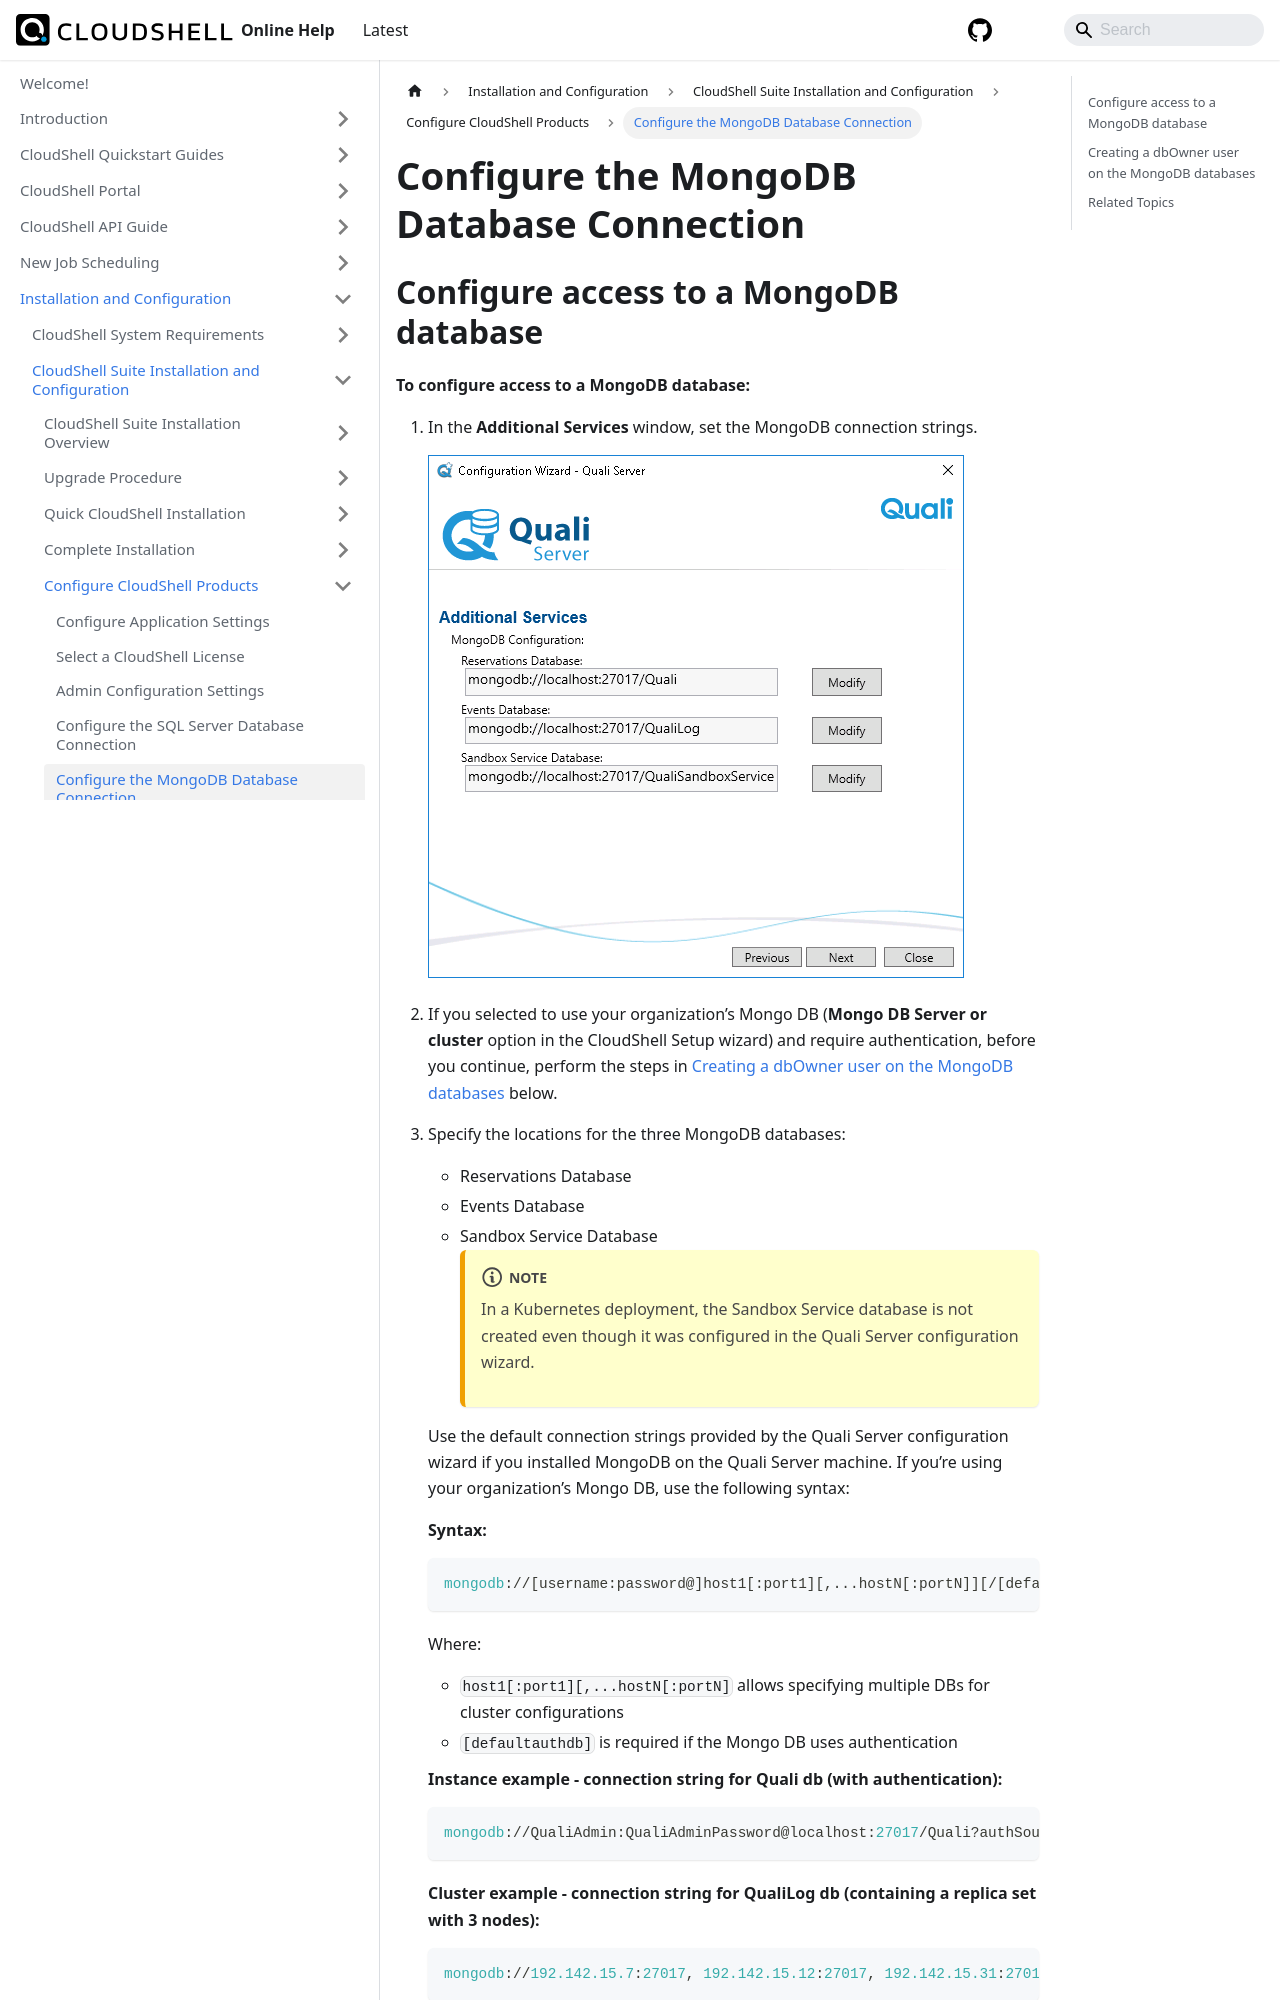

repository: QualiSystems/cloudshell-help · page: install-configure/cloudshell-suite/configure-products/config-mongodb-connection.html · generator: docusaurus

---
sidebar_position: 5
---

# Configure the MongoDB Database Connection

## Configure access to a MongoDB database

**To configure access to a MongoDB database:**

1. In the **Additional Services** window, set the MongoDB connection strings.
    
    ![](/Images/IG2/ConfiguringMongoDBConnectionStrings.png)
    
2. If you selected to use your organization’s Mongo DB (**Mongo DB Server or cluster** option in the CloudShell Setup wizard) and require authentication, before you continue, perform the steps in [Creating a dbOwner user on the MongoDB databases](./config-mongodb-connection.md#creating-a-dbowner-user-on-the-mongodb-databases) below.
    
3. Specify the locations for the three MongoDB databases:
    
    - Reservations Database
    - Events Database
    - Sandbox Service Database
        :::note
        In a Kubernetes deployment, the Sandbox Service database is not created even though it was configured in the Quali Server configuration wizard.
        :::
    
    Use the default connection strings provided by the Quali Server configuration wizard if you installed MongoDB on the Quali Server machine. If you’re using your organization’s Mongo DB, use the following syntax:
    
    **Syntax:**
    
    ```javascript
    mongodb://[username:password@]host1[:port1][,...hostN[:portN]][/[defaultauthdb][?options]]
    ```
    
    Where:
    
    - `host1[:port1][,...hostN[:portN]` allows specifying multiple DBs for cluster configurations
    - `[defaultauthdb]` is required if the Mongo DB uses authentication
    
    **Instance example - connection string for Quali db (with authentication):**
    
    ```javascript
    mongodb://QualiAdmin:QualiAdminPassword@localhost:27017/Quali?authSource=admin
    ```
    
    **Cluster example - connection string for QualiLog db (containing a replica set with 3 nodes):**
